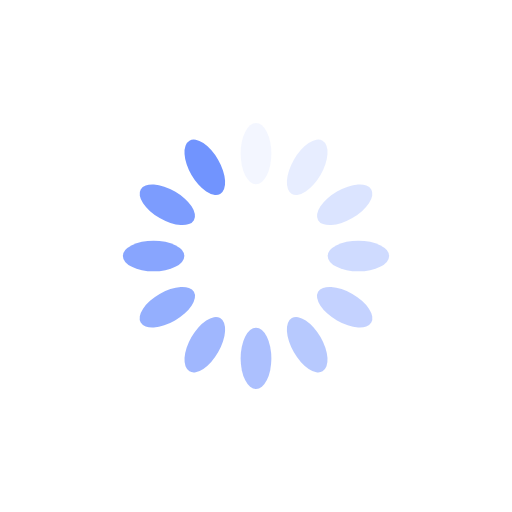
t = 0.00 s
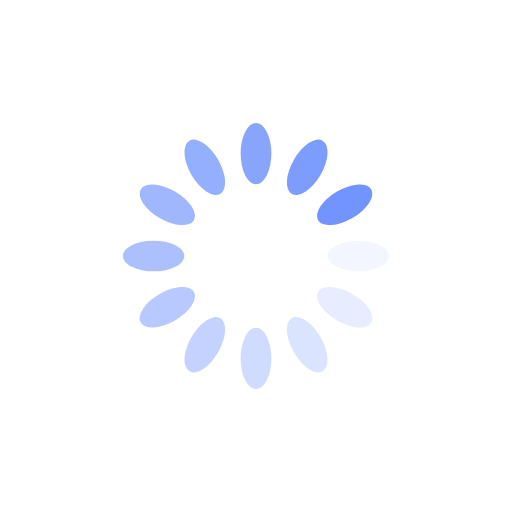
t = 0.25 s
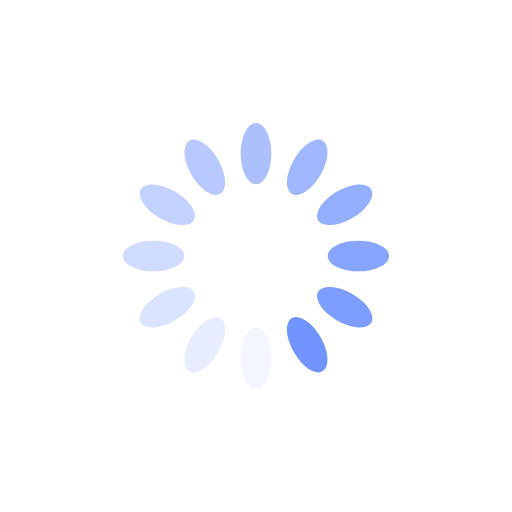
t = 0.50 s
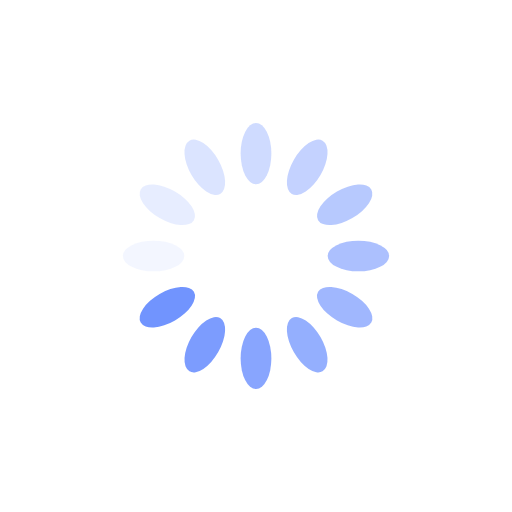
t = 0.75 s

The animated SVG that drew these frames (rendered in a browser with its animation timeline set to each time). Animation: 12 SMIL elements (animate=12); one cycle of 1.00 s, repeats indefinitely.

<?xml version="1.0" encoding="utf-8"?>
<svg xmlns="http://www.w3.org/2000/svg" xmlns:xlink="http://www.w3.org/1999/xlink" style="margin: auto; background: none; display: block; shape-rendering: auto;" width="200px" height="200px" viewBox="0 0 100 100" preserveAspectRatio="xMidYMid">
<g transform="rotate(0 50 50)">
  <rect x="47" y="24" rx="3" ry="6" width="6" height="12" fill="#7194fe">
    <animate attributeName="opacity" values="1;0" keyTimes="0;1" dur="1s" begin="-0.9166666666666666s" repeatCount="indefinite"></animate>
  </rect>
</g><g transform="rotate(30 50 50)">
  <rect x="47" y="24" rx="3" ry="6" width="6" height="12" fill="#7194fe">
    <animate attributeName="opacity" values="1;0" keyTimes="0;1" dur="1s" begin="-0.8333333333333334s" repeatCount="indefinite"></animate>
  </rect>
</g><g transform="rotate(60 50 50)">
  <rect x="47" y="24" rx="3" ry="6" width="6" height="12" fill="#7194fe">
    <animate attributeName="opacity" values="1;0" keyTimes="0;1" dur="1s" begin="-0.75s" repeatCount="indefinite"></animate>
  </rect>
</g><g transform="rotate(90 50 50)">
  <rect x="47" y="24" rx="3" ry="6" width="6" height="12" fill="#7194fe">
    <animate attributeName="opacity" values="1;0" keyTimes="0;1" dur="1s" begin="-0.6666666666666666s" repeatCount="indefinite"></animate>
  </rect>
</g><g transform="rotate(120 50 50)">
  <rect x="47" y="24" rx="3" ry="6" width="6" height="12" fill="#7194fe">
    <animate attributeName="opacity" values="1;0" keyTimes="0;1" dur="1s" begin="-0.5833333333333334s" repeatCount="indefinite"></animate>
  </rect>
</g><g transform="rotate(150 50 50)">
  <rect x="47" y="24" rx="3" ry="6" width="6" height="12" fill="#7194fe">
    <animate attributeName="opacity" values="1;0" keyTimes="0;1" dur="1s" begin="-0.5s" repeatCount="indefinite"></animate>
  </rect>
</g><g transform="rotate(180 50 50)">
  <rect x="47" y="24" rx="3" ry="6" width="6" height="12" fill="#7194fe">
    <animate attributeName="opacity" values="1;0" keyTimes="0;1" dur="1s" begin="-0.4166666666666667s" repeatCount="indefinite"></animate>
  </rect>
</g><g transform="rotate(210 50 50)">
  <rect x="47" y="24" rx="3" ry="6" width="6" height="12" fill="#7194fe">
    <animate attributeName="opacity" values="1;0" keyTimes="0;1" dur="1s" begin="-0.3333333333333333s" repeatCount="indefinite"></animate>
  </rect>
</g><g transform="rotate(240 50 50)">
  <rect x="47" y="24" rx="3" ry="6" width="6" height="12" fill="#7194fe">
    <animate attributeName="opacity" values="1;0" keyTimes="0;1" dur="1s" begin="-0.25s" repeatCount="indefinite"></animate>
  </rect>
</g><g transform="rotate(270 50 50)">
  <rect x="47" y="24" rx="3" ry="6" width="6" height="12" fill="#7194fe">
    <animate attributeName="opacity" values="1;0" keyTimes="0;1" dur="1s" begin="-0.16666666666666666s" repeatCount="indefinite"></animate>
  </rect>
</g><g transform="rotate(300 50 50)">
  <rect x="47" y="24" rx="3" ry="6" width="6" height="12" fill="#7194fe">
    <animate attributeName="opacity" values="1;0" keyTimes="0;1" dur="1s" begin="-0.08333333333333333s" repeatCount="indefinite"></animate>
  </rect>
</g><g transform="rotate(330 50 50)">
  <rect x="47" y="24" rx="3" ry="6" width="6" height="12" fill="#7194fe">
    <animate attributeName="opacity" values="1;0" keyTimes="0;1" dur="1s" begin="0s" repeatCount="indefinite"></animate>
  </rect>
</g>
<!-- [ldio] generated by https://loading.io/ --></svg>
